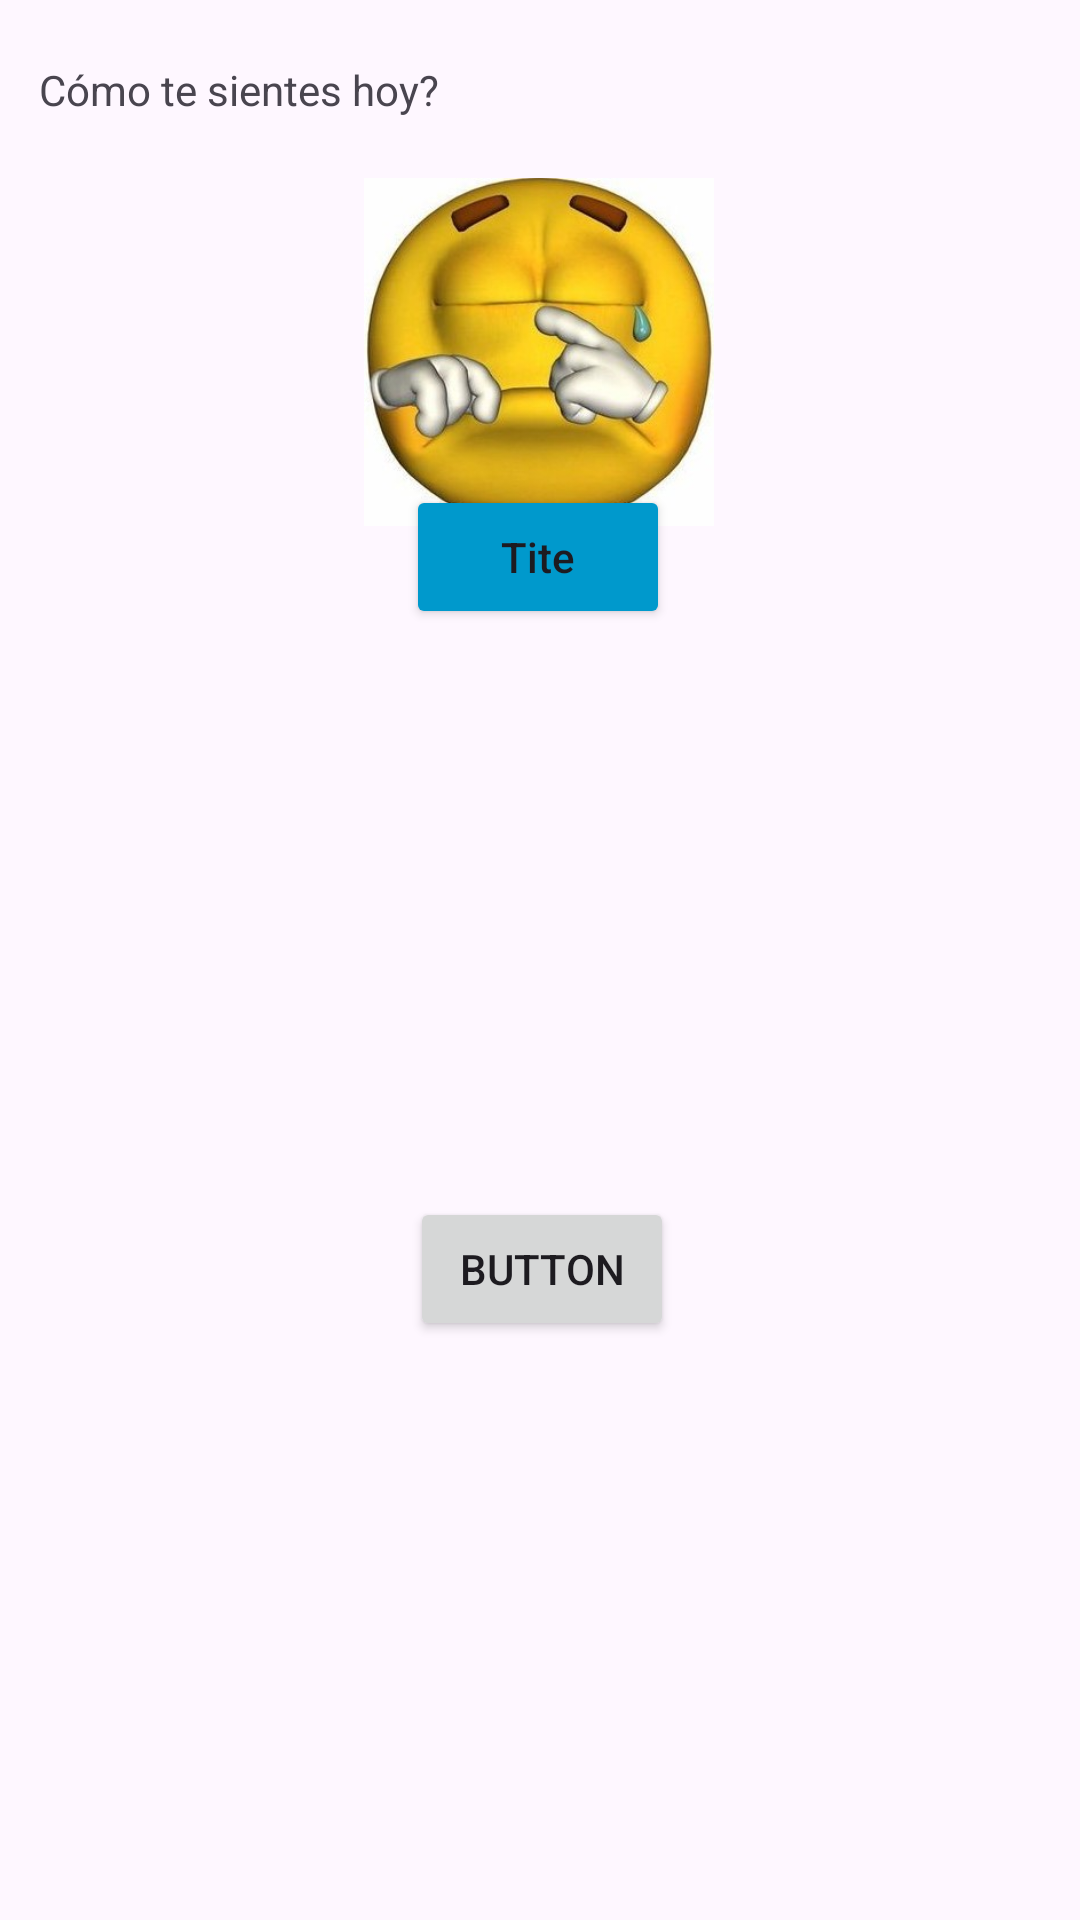

The Android layout XML behind this screen, and the referenced resources:
<!-- AndroidManifest.xml: application theme debugging_theme -->
<!-- res/layout/activity_animos_vista.xml -->
<?xml version="1.0" encoding="utf-8"?>
<androidx.constraintlayout.widget.ConstraintLayout xmlns:android="http://schemas.android.com/apk/res/android"
    xmlns:app="http://schemas.android.com/apk/res-auto"
    xmlns:tools="http://schemas.android.com/tools"
    android:id="@+id/main"
    android:layout_width="match_parent"
    android:layout_height="match_parent"
    tools:context=".AnimosVista">

    <TextView
        android:id="@+id/textView2"
        android:layout_width="wrap_content"
        android:layout_height="wrap_content"
        android:text="Cómo te sientes hoy?"
        app:layout_constraintBottom_toBottomOf="parent"
        app:layout_constraintEnd_toEndOf="parent"
        app:layout_constraintHorizontal_bias="0.057"
        app:layout_constraintStart_toStartOf="parent"
        app:layout_constraintTop_toTopOf="parent"
        app:layout_constraintVertical_bias="0.033" />

    <Button
        android:id="@+id/button3"
        android:layout_width="wrap_content"
        android:layout_height="wrap_content"
        android:text="Button"
        app:layout_constraintBottom_toBottomOf="parent"
        app:layout_constraintEnd_toEndOf="parent"
        app:layout_constraintHorizontal_bias="0.503"
        app:layout_constraintStart_toStartOf="parent"
        app:layout_constraintTop_toTopOf="parent"
        app:layout_constraintVertical_bias="0.674" />

    <ImageView
        android:id="@+id/imageView4"
        android:layout_width="146dp"
        android:layout_height="116dp"
        app:layout_constraintBottom_toBottomOf="parent"
        app:layout_constraintEnd_toEndOf="parent"
        app:layout_constraintHorizontal_bias="0.498"
        app:layout_constraintStart_toStartOf="parent"
        app:layout_constraintTop_toTopOf="parent"
        app:layout_constraintVertical_bias="0.113"
        app:srcCompat="@drawable/caraLLorando" />

    <Button
        android:id="@+id/BotonTriste"
        android:layout_width="wrap_content"
        android:layout_height="wrap_content"
        android:backgroundTint="@android:color/holo_blue_dark"
        android:text="Tite"
        android:textAlignment="center"
        android:textAllCaps="false"
        app:layout_constraintBottom_toBottomOf="parent"
        app:layout_constraintEnd_toEndOf="parent"
        app:layout_constraintHorizontal_bias="0.498"
        app:layout_constraintStart_toStartOf="parent"
        app:layout_constraintTop_toTopOf="parent"
        app:layout_constraintVertical_bias="0.273" />
</androidx.constraintlayout.widget.ConstraintLayout>
<!-- resources referenced by this layout -->
<resources>
  <!-- drawable caraLLorando: jpg bitmap (drawable, 22135 bytes) -->
  <style name="debugging_theme" parent="Theme.Material3.Light.NoActionBar">
          <item name="colorPrimary">@color/choco_brown</item>
          <item name="colorSecondary">@color/chill_toast</item>
          <item name="colorTertiary">@color/Tertiary</item>
          <item name="color">@color/background_color</item>
          <item name="colorOnPrimary">@color/white</item>
          <item name="colorOnSecondary">@color/icon_color</item>
      </style>
  <color name="choco_brown">#916254</color>
  <color name="chill_toast">#e7d8c5</color>
  <color name="Tertiary">#e9c9a7</color>
  <color name="background_color">#f8f5f0</color>
  <color name="white">#FFFFFFFF</color>
  <color name="icon_color">#F2C94C</color>
</resources>
